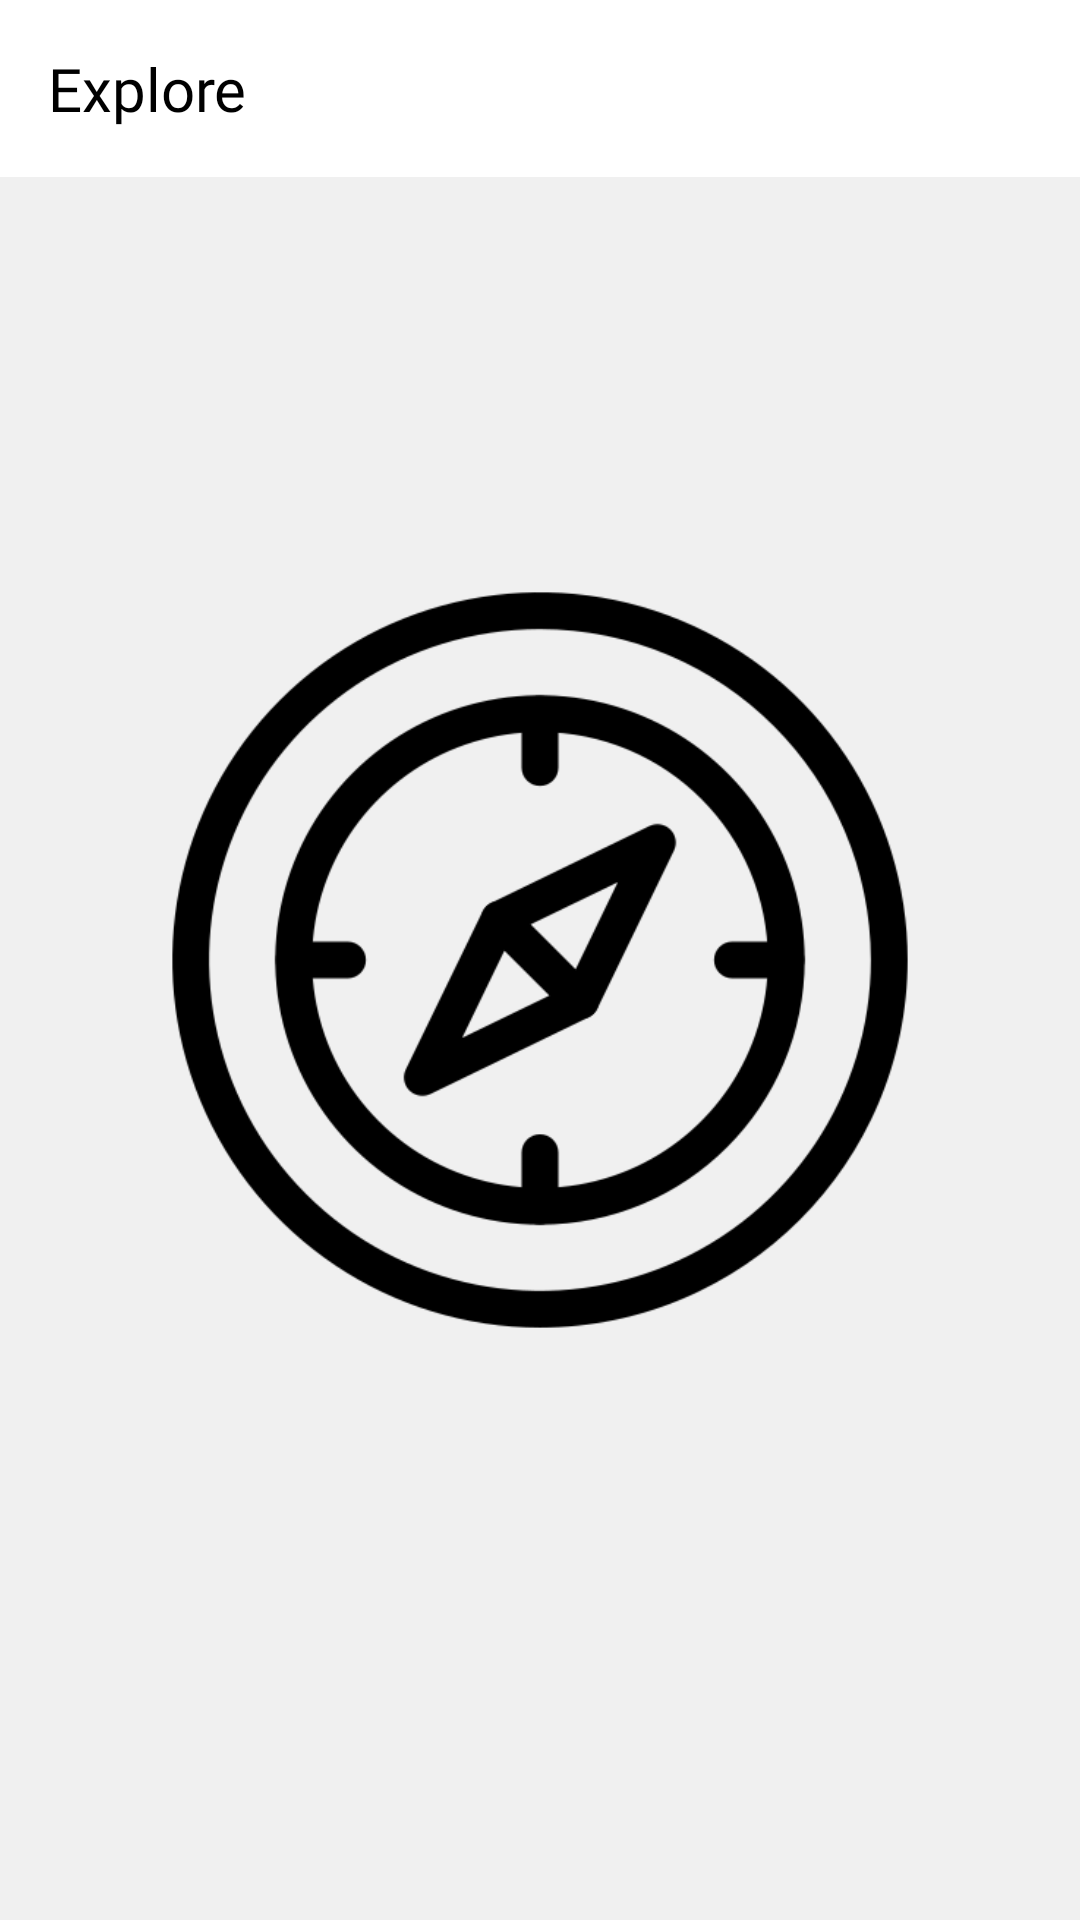

Reconstruct the res/layout file that produces this screen, plus the resources it refers to.
<!-- AndroidManifest.xml: application theme Theme.GitHubClone -->
<!-- res/layout/fragment_explore.xml -->
<?xml version="1.0" encoding="utf-8"?>
<androidx.constraintlayout.widget.ConstraintLayout xmlns:android="http://schemas.android.com/apk/res/android"
    android:layout_width="match_parent"
    android:layout_height="match_parent"
    xmlns:app="http://schemas.android.com/apk/res-auto"
    xmlns:tools="http://schemas.android.com/tools"
    android:background="#289F9D9D"
    tools:context=".ui.bnavscreens.ExploreFragment">

    <LinearLayout
        android:layout_width="match_parent"
        android:layout_height="wrap_content"
        android:background="@color/white"
        android:orientation="vertical"
        app:layout_constraintTop_toTopOf="parent">

        <TextView
            android:layout_width="wrap_content"
            android:layout_height="wrap_content"
            android:layout_marginStart="16dp"
            android:layout_marginVertical="16dp"
            android:fontFamily="@font/lato_black"
            android:text="Explore"
            android:textColor="@color/black"
            android:textSize="20sp" />

    </LinearLayout>
    
    <ImageView
        android:layout_width="250dp"
        android:layout_height="250dp"
        android:src="@drawable/compass"
        app:layout_constraintTop_toTopOf="parent"
        app:layout_constraintBottom_toBottomOf="parent"
        app:layout_constraintStart_toStartOf="parent"
        app:layout_constraintEnd_toEndOf="parent" />
</androidx.constraintlayout.widget.ConstraintLayout>
<!-- resources referenced by this layout -->
<resources>
  <color name="black">#FF000000</color>
  <color name="white">#FFFFFFFF</color>
  <!-- drawable compass: png bitmap (drawable, 25061 bytes) -->
  <style name="Theme.GitHubClone" parent="Theme.MaterialComponents.DayNight.NoActionBar">
          
          <item name="colorPrimary">@color/purple_500</item>
          <item name="colorPrimaryVariant">@color/purple_700</item>
          <item name="colorOnPrimary">@color/white</item>
          
          <item name="colorSecondary">@color/teal_200</item>
          <item name="colorSecondaryVariant">@color/teal_700</item>
          <item name="colorOnSecondary">@color/black</item>
          
          <item name="android:statusBarColor">#C8E6EDEC</item>
          
      </style>
  <color name="purple_500">#FF6200EE</color>
  <color name="purple_700">#FF3700B3</color>
  <color name="teal_200">#FF03DAC5</color>
  <color name="teal_700">#FF018786</color>
</resources>
